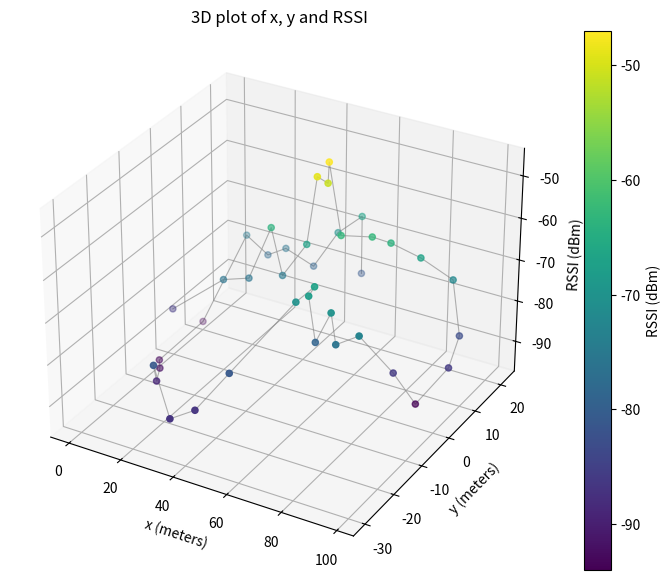

Reproduce this figure in Python.
x = [50.349, 50.2764, 44.6028, 36.4577, 26.3098, 20.4297, 11.4143, 1.97491, 3.94423, 8.32362, 15.9053, 21.0322, 34.6669, 38.9179, 44.8036, 55.4982, 59.8553, 59.8497, 61.8637, 68.7591, 72.1287, 79.7885, 84.5249, 90.5947, 98.7342, 95.9726, 90.5277, 80.7759, 71.4425, 65.4676, 56.0952, 50.6558, 51.7437, 49.4061, 43.6823, 36.0616, 31.9723, 25.8244, 18.929, 0]
y = [21.6096, 21.654, 18.2671, 17.0789, 16.4015, 15.2911, 15.8241, 8.4284, -8.03974, -11.4711, -18.7779, -23.7528, -30.1268, -25.7294, -19.533, -6.71829, -4.3308, -6.34073, -5.82992, -6.88486, -8.36177, -7.54003, 0.366452, 2.79836, 6.61835, 13.4033, 16.024, 13.5587, 11.6709, 10.6493, 8.4284, 9.1391, 7.75102, 6.16306, 7.88428, 6.36294, 6.14085, 3.8533, 1.17709, 0]
rssi = [-81, -67, -70, -79, -76, -78, -75, -94, -93, -92, -89, -81, -87, -87, -81, -70, -67, -68, -79, -70, -76, -73, -86, -94, -86, -83, -72, -67, -64, -63, -63, -47, -51, -49, -67, -75, -64, -76, -76, -86]

def main(save_path: str | None = "plot_3d.png", show: bool = True, cmap: str = 'viridis'):
	try:
		import matplotlib.pyplot as plt
		from mpl_toolkits.mplot3d import Axes3D  # noqa: F401
		import numpy as np
	except Exception:
		print("matplotlib and numpy are required to plot. Install with: pip install matplotlib numpy")
		raise

	if not (len(x) == len(y) == len(rssi)):
		raise ValueError("x, y and rssi lists must have the same length")

	xs = np.array(x)
	ys = np.array(y)
	zs = np.array(rssi)

	fig = plt.figure(figsize=(9, 7))
	ax = fig.add_subplot(111, projection='3d')

	p = ax.scatter(xs, ys, zs, c=zs, cmap=cmap, depthshade=True)
	ax.plot(xs, ys, zs, color='gray', linewidth=0.8, alpha=0.6)

	ax.set_xlabel('x (meters)')
	ax.set_ylabel('y (meters)')
	ax.set_zlabel('RSSI (dBm)')
	ax.set_title('3D plot of x, y and RSSI')

	fig.colorbar(p, ax=ax, label='RSSI (dBm)')

	if save_path:
		fig.savefig(save_path, dpi=200)
		print(f"Saved 3D plot to {save_path}")

	if show:
		plt.show()


if __name__ == '__main__':
	import sys
	save = 'plot_3d.png'
	show = True
	cmap = 'viridis'
	args = sys.argv[1:]
	if '--no-show' in args:
		show = False
	if '--out' in args:
		i = args.index('--out')
		if i + 1 < len(args):
			save = args[i + 1]
	if '--cmap' in args:
		i = args.index('--cmap')
		if i + 1 < len(args):
			cmap = args[i + 1]
	main(save_path=save, show=show, cmap=cmap)
